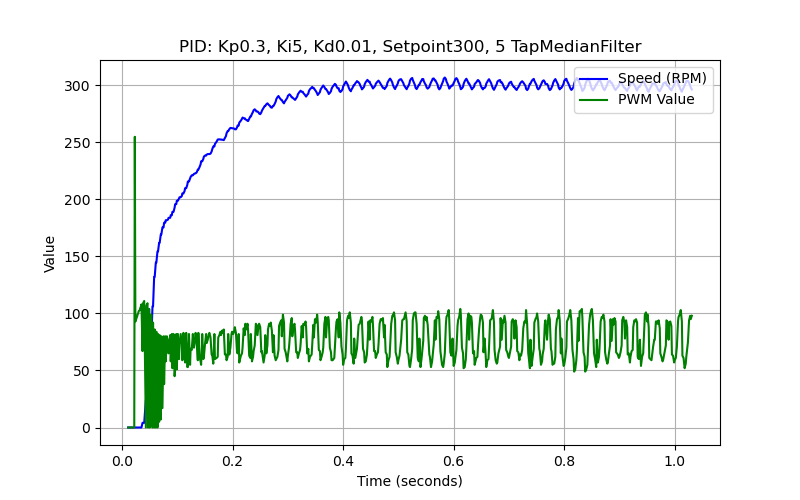

Data behind this chart, as committed beside it:
time_stamp, sensor_time, speed, pwm_value
0.011, 0, 0.0, 0
0.012, 0, 0.0, 0
0.013, 0, 0.0, 0
0.014, 0, 0.0, 0
0.015, 0, 0.0, 0
0.016, 0, 0.0, 0
0.017, 0, 0.0, 0
0.018, 0, 0.0, 0
0.019, 0, 0.0, 0
0.02, 0, 0.0, 0
0.021, 0, 0.0, 0
0.022, 0, 0.0, 0
0.023, 0, 0.0, 255
0.024, 0, 0.0, 93
0.025, 0, 0.0, 94
0.026, 0, 0.0, 96
0.027, 0, 0.0, 97
0.028, 0, 0.0, 99
0.029, 0, 0.0, 100
0.03, 0, 0.0, 102
0.032, 0, 0.0, 103
0.033, 0, 0.0, 105
0.034, 0, 0.0, 106
0.035, 26588, 0.0, 108
0.037, 26588, 4.1, 67
0.038, 26588, 4.1, 109
0.04, 26588, 4.1, 111
0.043, 5416, 24.25, 0
0.044, 5416, 24.25, 107
0.046, 5416, 24.25, 109
0.047, 4432, 48.86, 0
0.049, 4432, 48.86, 104
0.05, 3800, 77.57, 0
0.052, 3800, 77.57, 98
0.053, 3800, 77.57, 99
0.055, 3796, 106.3, 0
0.056, 3796, 106.3, 92
0.058, 3644, 132.1, 0
0.059, 3644, 132.1, 86
0.061, 3344, 144.6, 0
0.062, 3344, 144.6, 84
0.064, 3168, 154.4, 0
0.065, 3168, 154.4, 82
0.067, 3008, 162.0, 5
0.068, 3008, 162.0, 81
0.07, 3028, 169.3, 7
0.071, 3028, 169.3, 80
0.073, 3016, 175.5, 17
0.075, 3016, 175.5, 80
0.076, 2972, 179.6, 38
0.078, 2972, 179.6, 80
0.079, 2976, 181.8, 58
0.081, 2968, 181.8, 80
0.083, 2968, 182.3, 76
0.084, 2900, 183.9, 65
0.087, 2900, 183.9, 81
0.088, 2836, 186.2, 58
0.09, 2836, 186.2, 82
0.091, 2752, 189.1, 52
0.093, 2704, 189.1, 82
... 550 more rows
